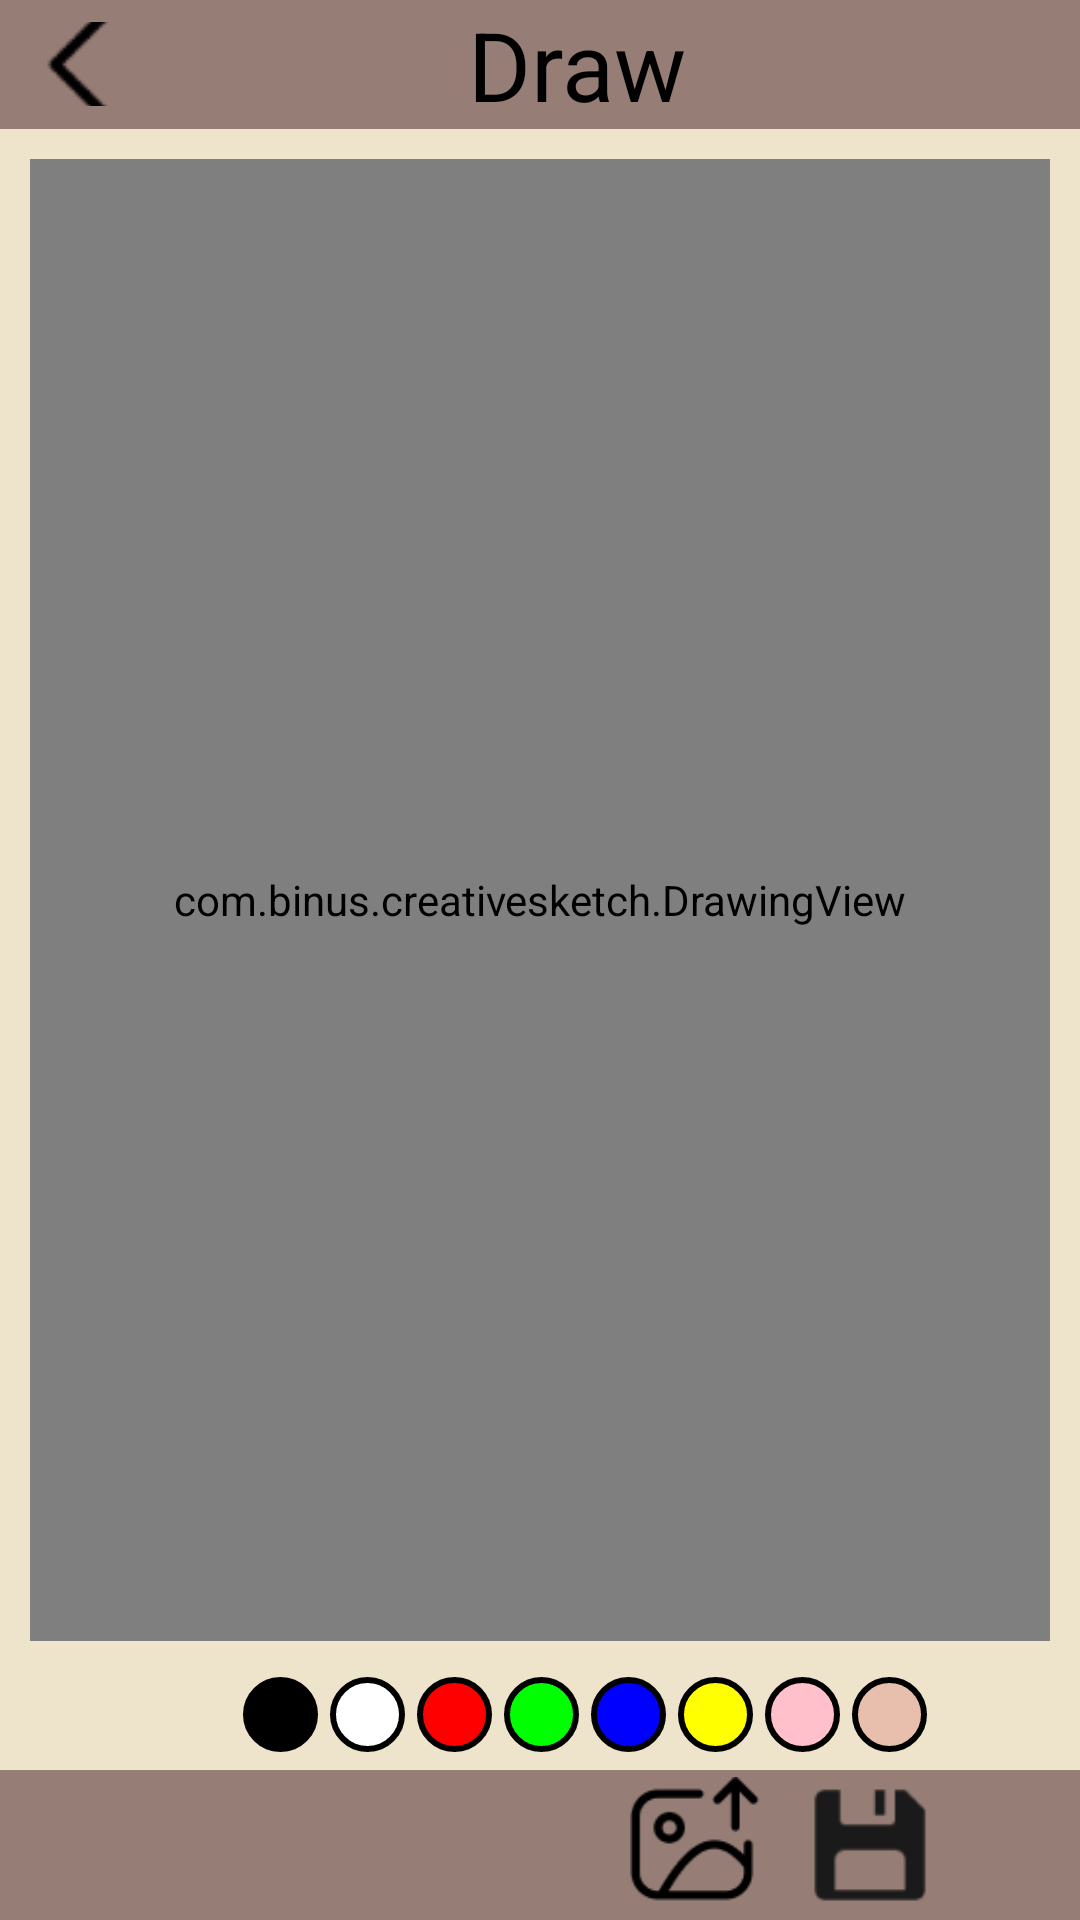

Layout XML and referenced resources for this Android screen:
<!-- AndroidManifest.xml: application theme Theme.CreativeSketch -->
<!-- res/layout/activity_draw.xml -->
<?xml version="1.0" encoding="utf-8"?>
<androidx.constraintlayout.widget.ConstraintLayout xmlns:android="http://schemas.android.com/apk/res/android"
    xmlns:app="http://schemas.android.com/apk/res-auto"
    xmlns:tools="http://schemas.android.com/tools"
    android:layout_width="match_parent"
    android:layout_height="match_parent"
    tools:context=".DrawActivity"
    android:orientation="vertical"
    android:background="@color/bg_color">

    <LinearLayout
        android:id="@+id/llHeader"
        android:layout_width="match_parent"
        android:layout_height="wrap_content"
        android:orientation="horizontal"
        android:background="@color/bg_second_color"
        android:gravity="center"
        app:layout_constraintTop_toTopOf="parent"
        app:layout_constraintBottom_toTopOf="@id/flDrawViewContainer"
        app:layout_constraintRight_toRightOf="parent"
        app:layout_constraintLeft_toLeftOf="parent">
        <ImageButton
            android:id="@+id/ibBack"
            android:layout_width="wrap_content"
            android:layout_height="28dp"
            android:src="@drawable/back"
            android:background="@android:color/transparent">
        </ImageButton>

        <TextView
            android:layout_width="match_parent"
            android:layout_height="wrap_content"
            android:text="Draw"
            android:gravity="center"
            android:textSize="32sp"
            android:layout_marginRight="30dp"
            android:textColor="@color/black">
        </TextView>
    </LinearLayout>

    <FrameLayout
        android:id="@+id/flDrawViewContainer"
        android:layout_width="0dp"
        android:layout_height="0dp"
        android:layout_margin="10dp"
        android:background="@drawable/background_drawing_view_layout"
        android:padding="1dp"
        app:layout_constraintTop_toBottomOf="@id/llHeader"
        app:layout_constraintEnd_toEndOf="parent"
        app:layout_constraintStart_toStartOf="parent"
        app:layout_constraintBottom_toTopOf="@id/llColors">

        <ImageView
            android:id="@+id/ivBackground"
            android:layout_width="match_parent"
            android:layout_height="match_parent"
            android:contentDescription="image"
            android:scaleType="centerCrop"/>

        <com.binus.creativesketch.DrawingView
            android:id="@+id/drawingView"
            android:layout_width="match_parent"
            android:layout_height="match_parent"
            android:background="#80FFFFFF"/>
    </FrameLayout>

    <LinearLayout
        android:id="@+id/llColors"
        android:layout_width="wrap_content"
        android:layout_height="wrap_content"
        android:orientation="horizontal"
        android:layout_marginBottom="3dp"
        app:layout_constraintBottom_toTopOf="@+id/llActionButtons"
        app:layout_constraintEnd_toEndOf="parent"
        app:layout_constraintStart_toStartOf="parent"
        app:layout_constraintTop_toBottomOf="@id/flDrawViewContainer"
        >

        <ImageButton
            android:id="@+id/ibBrush"
            android:layout_width="30dp"
            android:layout_height="30dp"
            android:contentDescription="image"
            android:background="@color/bg_color"
            android:src="@drawable/ic_brush"/>

        <ImageButton
            android:layout_width="25dp"
            android:layout_height="25dp"
            android:layout_margin="2dp"
            android:background="@color/bg_color"
            android:contentDescription="image"
            android:onClick="paintClicked"
            android:src="@drawable/pallet_black"
            android:tag="@color/black" />

        <ImageButton
            android:layout_width="25dp"
            android:layout_height="25dp"
            android:layout_margin="2dp"
            android:background="@color/bg_color"
            android:contentDescription="image"
            android:onClick="paintClicked"
            android:src="@drawable/pallet_white"
            android:tag="@color/white" />

        <ImageButton
            android:layout_width="25dp"
            android:layout_height="25dp"
            android:layout_margin="2dp"
            android:background="@color/bg_color"
            android:contentDescription="image"
            android:onClick="paintClicked"
            android:src="@drawable/pallet_red"
            android:tag="@color/red" />
        <ImageButton
            android:layout_width="25dp"
            android:layout_height="25dp"
            android:layout_margin="2dp"
            android:background="@color/bg_color"
            android:contentDescription="image"
            android:onClick="paintClicked"
            android:src="@drawable/pallet_green"
            android:tag="@color/green" />
        <ImageButton
            android:layout_width="25dp"
            android:layout_height="25dp"
            android:layout_margin="2dp"
            android:background="@color/bg_color"
            android:contentDescription="image"
            android:onClick="paintClicked"
            android:src="@drawable/pallet_blue"
            android:tag="@color/blue" />
        <ImageButton
            android:layout_width="25dp"
            android:layout_height="25dp"
            android:layout_margin="2dp"
            android:background="@color/bg_color"
            android:contentDescription="image"
            android:onClick="paintClicked"
            android:src="@drawable/pallet_yellow"
            android:tag="@color/yellow" />
        <ImageButton
            android:layout_width="25dp"
            android:layout_height="25dp"
            android:layout_margin="2dp"
            android:background="@color/bg_color"
            android:contentDescription="image"
            android:onClick="paintClicked"
            android:src="@drawable/pallet_pink"
            android:tag="@color/pink" />
        <ImageButton
            android:layout_width="25dp"
            android:layout_height="25dp"
            android:layout_margin="2dp"
            android:background="@color/bg_color"
            android:contentDescription="image"
            android:onClick="paintClicked"
            android:src="@drawable/pallet_skin"
            android:tag="@color/skin" />
    </LinearLayout>

    <LinearLayout
        android:id="@+id/llActionButtons"
        android:layout_width="match_parent"
        android:layout_height="wrap_content"
        android:gravity="center"
        android:orientation="horizontal"
        android:background="@color/bg_second_color"
        app:layout_constraintBottom_toBottomOf="parent"
        app:layout_constraintStart_toStartOf="parent"
        app:layout_constraintEnd_toEndOf="parent">
        <ImageButton
            android:id="@+id/ibUndo"
            android:layout_width="50dp"
            android:layout_height="50dp"
            android:layout_marginRight="10dp"
            android:contentDescription="image"
            android:background="@drawable/ic_undo"
            android:scaleType="fitXY" />
        <ImageButton
            android:id="@+id/ibRedo"
            android:layout_width="50dp"
            android:layout_height="50dp"
            android:layout_marginRight="10dp"
            android:contentDescription="image"
            android:background="@drawable/ic_redo"
            android:scaleType="fitXY" />
        <ImageButton
            android:id="@+id/ibEraser"
            android:layout_width="45dp"
            android:layout_height="45dp"
            android:layout_marginRight="10dp"
            android:contentDescription="image"
            android:background="@drawable/eraser"
            android:scaleType="fitXY" />
        <ImageButton
            android:id="@+id/ibUpload"
            android:layout_width="45dp"
            android:layout_height="45dp"
            android:layout_marginRight="10dp"
            android:contentDescription="image"
            android:background="@drawable/upload"
            android:scaleType="fitXY" />
        <ImageButton
            android:id="@+id/ibSave"
            android:layout_width="50dp"
            android:layout_height="50dp"
            android:layout_marginRight="10dp"
            android:contentDescription="image"
            android:background="@drawable/save"
            android:scaleType="fitXY" />

    </LinearLayout>

</androidx.constraintlayout.widget.ConstraintLayout>
<!-- resources referenced by this layout -->
<resources>
  <color name="bg_color">#EEE3CB</color>
  <color name="bg_second_color">#967E76</color>
  <color name="black">#FF000000</color>
  <color name="blue">#0000FF</color>
  <color name="green">#00FF00</color>
  <color name="pink">#FFC0CB</color>
  <color name="red">#FF0000</color>
  <color name="skin">#E8BEAC</color>
  <color name="white">#FFFFFFFF</color>
  <color name="yellow">#FFFF00</color>
  <!-- drawable back: png bitmap (drawable-v24, 488 bytes) -->
  <!-- drawable background_drawing_view_layout (drawable-v24) -->
  <?xml version="1.0" encoding="utf-8"?>
  <shape xmlns:android="http://schemas.android.com/apk/res/android"
      android:shape="rectangle"
      >
      <solid android:color="@color/white"/>
      <stroke android:width="1dp" android:color="#808080"/>
  
  </shape>
  <!-- drawable pallet_black (drawable-v24) -->
  <?xml version="1.0" encoding="utf-8"?>
  <shape xmlns:android="http://schemas.android.com/apk/res/android"
      android:shape="oval">
      <solid android:color="@color/black"/>
      <stroke
          android:width="2dp"
          android:color="@color/black"/>
  </shape>
  <!-- drawable pallet_blue (drawable-v24) -->
  <?xml version="1.0" encoding="utf-8"?>
  <shape xmlns:android="http://schemas.android.com/apk/res/android"
      android:shape="oval">
      <solid android:color="@color/blue"/>
      <stroke
          android:width="2dp"
          android:color="@color/black"/>
  </shape>
  <!-- drawable pallet_green (drawable-v24) -->
  <?xml version="1.0" encoding="utf-8"?>
  <shape xmlns:android="http://schemas.android.com/apk/res/android"
      android:shape="oval">
      <solid android:color="@color/green"/>
      <stroke
          android:width="2dp"
          android:color="@color/black"/>
  </shape>
  <!-- drawable pallet_pink (drawable-v24) -->
  <?xml version="1.0" encoding="utf-8"?>
  <shape xmlns:android="http://schemas.android.com/apk/res/android"
      android:shape="oval">
      <solid android:color="@color/pink"/>
      <stroke
          android:width="2dp"
          android:color="@color/black"/>
  </shape>
  <!-- drawable pallet_red (drawable-v24) -->
  <?xml version="1.0" encoding="utf-8"?>
  <shape xmlns:android="http://schemas.android.com/apk/res/android"
      android:shape="oval">
      <solid android:color="@color/red"/>
      <stroke
          android:width="2dp"
          android:color="@color/black"/>
  </shape>
  <!-- drawable pallet_skin (drawable-v24) -->
  <?xml version="1.0" encoding="utf-8"?>
  <shape xmlns:android="http://schemas.android.com/apk/res/android"
      android:shape="oval">
      <solid android:color="@color/skin"/>
      <stroke
          android:width="2dp"
          android:color="@color/black"/>
  </shape>
  <!-- drawable pallet_white (drawable-v24) -->
  <?xml version="1.0" encoding="utf-8"?>
  <shape xmlns:android="http://schemas.android.com/apk/res/android"
      android:shape="oval">
      <solid android:color="@color/white"/>
      <stroke
          android:width="2dp"
          android:color="@color/black"/>
  </shape>
  <!-- drawable pallet_yellow (drawable-v24) -->
  <?xml version="1.0" encoding="utf-8"?>
  <shape xmlns:android="http://schemas.android.com/apk/res/android"
      android:shape="oval">
      <solid android:color="@color/yellow"/>
      <stroke
          android:width="2dp"
          android:color="@color/black"/>
  </shape>
  <!-- drawable save: png bitmap (drawable-v24, 901 bytes) -->
  <style name="Theme.CreativeSketch" parent="Theme.AppCompat.Light.NoActionBar">
          
          <item name="colorPrimary">@color/purple_500</item>
          <item name="colorPrimaryVariant">#967E76</item>
          <item name="colorOnPrimary">@color/white</item>
          
          <item name="colorSecondary">@color/teal_200</item>
          <item name="colorSecondaryVariant">@color/teal_700</item>
          <item name="colorOnSecondary">@color/black</item>
          
          <item name="android:statusBarColor">?attr/colorPrimaryVariant</item>
          
      </style>
  <color name="purple_500">#FF6200EE</color>
  <color name="teal_200">#FF03DAC5</color>
  <color name="teal_700">#FF018786</color>
</resources>
